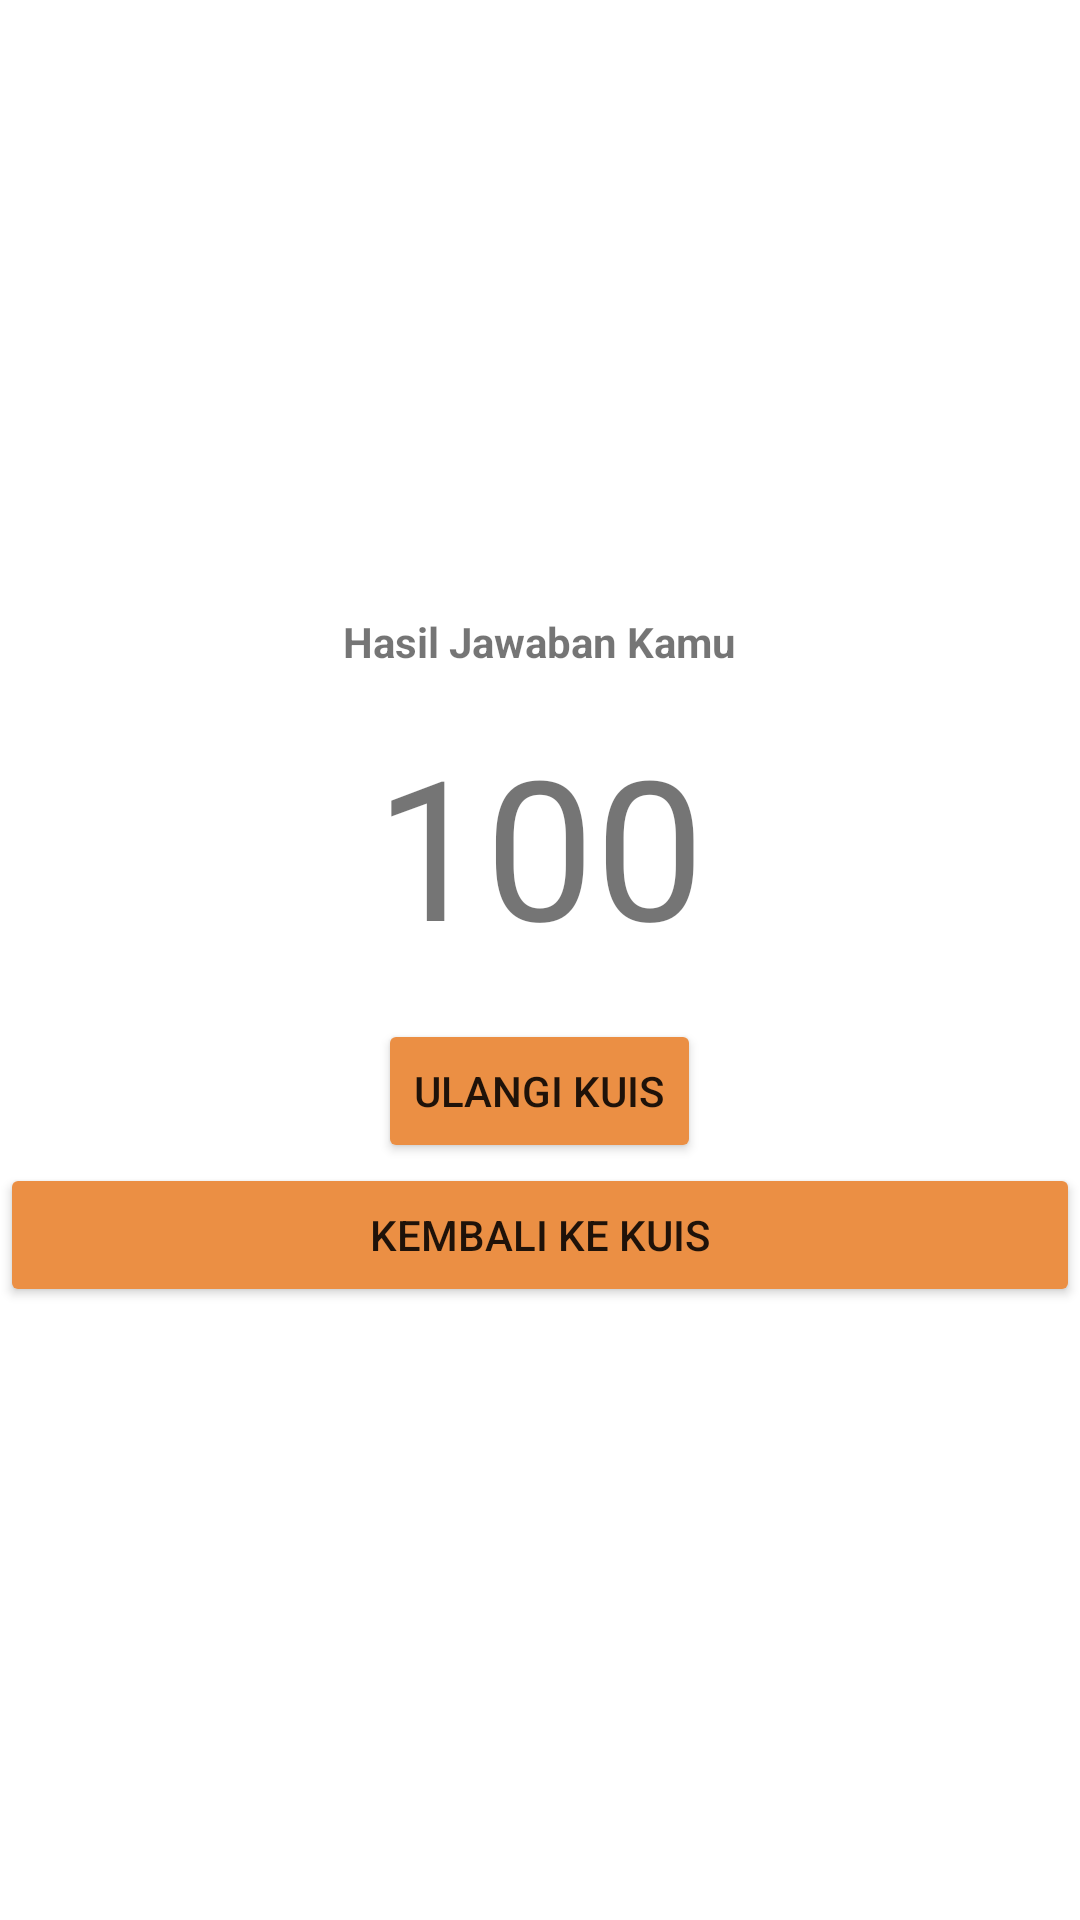

Layout XML and referenced resources for this Android screen:
<!-- AndroidManifest.xml: application theme Theme.AplikasiEJarkom_Activity -->
<!-- res/layout/hasil_kuis.xml -->
<?xml version="1.0" encoding="utf-8"?>
<LinearLayout xmlns:android="http://schemas.android.com/apk/res/android"
    xmlns:app="http://schemas.android.com/apk/res-auto"
    android:orientation="vertical" android:layout_width="match_parent"
    android:gravity="center"
    android:layout_height="match_parent">

    <TextView
        android:layout_width="wrap_content"
        android:layout_height="wrap_content"
        android:id="@+id/hasil"
        android:textStyle="bold"
        android:text="Hasil Jawaban Kamu"/>

    <TextView
        android:layout_width="wrap_content"
        android:layout_height="wrap_content"
        android:id="@+id/nilai"
        android:layout_marginBottom="15dp"
        android:layout_marginTop="15dp"
        android:textSize="65sp"
        android:text="100"/>

    <Button
        android:layout_width="wrap_content"
        android:layout_height="wrap_content"
        android:backgroundTint="#EB8F44"
        android:onClick="ulangi"
        android:text="Ulangi Kuis"
        app:cornerRadius="50px" />

    <Button
        android:id="@+id/button3"
        android:layout_width="match_parent"
        android:layout_height="wrap_content"
        android:backgroundTint="#EB8F44"
        android:onClick="backtokuis"
        android:text="Kembali ke Kuis"
        app:cornerRadius="50px" />

</LinearLayout>
<!-- resources referenced by this layout -->
<resources>
  <style name="Theme.AplikasiEJarkom_Activity" parent="Theme.MaterialComponents.DayNight.DarkActionBar">
          
          <item name="colorPrimary">@color/purple_500</item>
          <item name="colorPrimaryVariant">@color/purple_700</item>
          <item name="colorOnPrimary">@color/white</item>
          
          <item name="colorSecondary">@color/teal_200</item>
          <item name="colorSecondaryVariant">@color/teal_700</item>
          <item name="colorOnSecondary">@color/black</item>
          
          <item name="android:statusBarColor" tools:targetApi="l">?attr/colorPrimaryVariant</item>
          
      </style>
  <!-- not gathered from this repository: default colours our renderer supplied (Android Studio template values) -->
  <color name="purple_500">#FF6200EE</color>
  <color name="purple_700">#FF3700B3</color>
  <color name="teal_200">#FF03DAC5</color>
  <color name="teal_700">#FF018786</color>
  <color name="black">#FF000000</color>
  <color name="white">#FFFFFFFF</color>
</resources>
